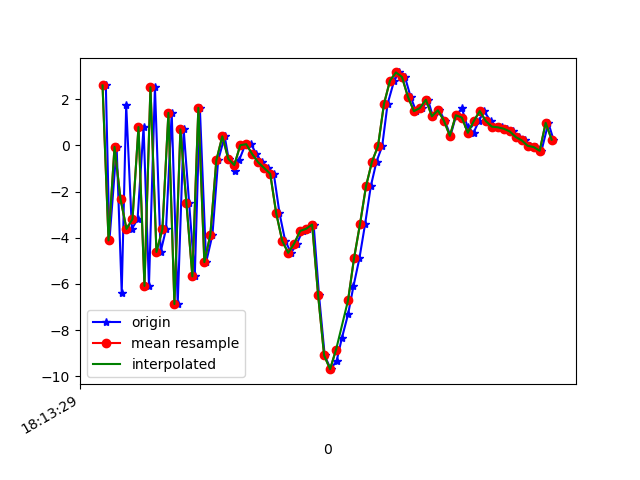

The data file committed next to this chart (first rows):
1617819209591, 514853149545230, 2.5929353, -0.85840106, -3.8475757
1617819209603, 514853168776000, -4.117, -2.13, 5.424
1617819209627, 514853188006770, -0.06641, -1.244, -7.606
1617819209644, 514853207237540, -6.384, -2.255, 1.028
1617819209659, 514853226468310, 1.736, -0.5686, -4.507
1617819209678, 514853245699080, -3.621, -1.256, 6.975
1617819209697, 514853264929850, -3.196, -0.4404, -8.273
1617819209717, 514853284160620, 0.7897, 0.6905, 6.664
1617819209735, 514853303391390, -6.085, -0.8119, -3.905
1617819209755, 514853322622160, 2.514, 1.121, -2.777
1617819209774, 514853341852930, -4.616, 1.444, 5.248
1617819209792, 514853361083700, -3.63, 3.888, -8.864
1617819209811, 514853380314470, 1.405, 5.132, 5.927
1617819209831, 514853399545240, -6.872, 1.831, -0.09233
1617819209851, 514853418776010, 0.6867, 1.571, -2.757
1617819209869, 514853438006780, -2.477, 0.8294, 8.784
1617819209888, 514853457237550, -5.674, 0.1882, -6.737
1617819209905, 514853476468320, 1.624, 1.194, 2.163
1617819209926, 514853495699090, -5.057, -1.8, 2.063
1617819209947, 514853514929860, -3.88, -2.982, -5.65
1617819209966, 514853534160630, -0.6559, -2.272, -0.4327
1617819209988, 514853553391400, 0.3898, -2.207, -0.6652
1617819210001, 514853572622170, -0.588, -2.173, -0.7489
1617819210021, 514853591852940, -1.091, -1.044, -1.609
1617819210037, 514853611083710, -0.6209, 1.815, -3.63
1617819210056, 514853630314480, 0.004819, 0.8779, -4.636
1617819210076, 514853649545250, 0.04816, 0.5742, -4.816
1617819210094, 514853668776020, -0.3823, 0.3646, -6.339
1617819210113, 514853688006790, -0.7395, 0.6095, -7.859
1617819210134, 514853707237560, -0.9855, 0.673, -7.94
1617819210152, 514853726468330, -1.233, 0.2146, -6.65
1617819210171, 514853745699100, -2.939, 0.3003, -5.722
1617819210190, 514853764929870, -4.134, 0.5273, -5.047
1617819210210, 514853784160640, -4.655, 0.1311, -4.846
1617819210229, 514853803391410, -4.255, -1.643, -5.813
1617819210248, 514853822622180, -3.707, -3.305, -6.609
1617819210265, 514853841852950, -3.615, -1.841, -5.814
1617819210285, 514853861083720, -3.43, 0.7391, -4.604
1617819210303, 514853880314490, -6.491, 1.192, -4.048
1617819210322, 514853899545260, -9.096, 1.144, 2.359
1617819210342, 514853918776030, -9.691, 2.773, 8.527
1617819210362, 514853938006800, -9.326, 2.065, 12.01
1617819210379, 514853957237570, -8.361, 1.435, 13.33
1617819210400, 514853976468340, -7.317, 0.2188, 13.83
1617819210418, 514853995699110, -6.105, 0.4655, 13.27
1617819210438, 514854014929880, -4.887, 2.76, 11.67
1617819210457, 514854034160650, -3.401, 5.526, 10.18
1617819210476, 514854053391420, -1.768, 6.173, 8.533
1617819210495, 514854072622190, -0.7059, 4.896, 6.567
1617819210514, 514854091852960, -0.03377, 2.528, 5.259
1617819210532, 514854111083730, 1.794, 1.538, 3.357
1617819210554, 514854130314500, 2.8, 1.284, 2.113
1617819210571, 514854149545270, 3.155, 0.9413, 0.8481
1617819210590, 514854168776040, 2.96, 1.619, -1.128
1617819210609, 514854188006810, 2.097, 1.873, -2.35
1617819210627, 514854207237580, 1.479, 0.7202, -2.389
1617819210647, 514854226468350, 1.615, -0.6047, -1.869
1617819210667, 514854245699120, 1.974, -0.4786, -1.581
1617819210683, 514854264929890, 1.256, 1.319, -1.745
1617819210705, 514854284160660, 1.518, -0.2375, -1.154
1617819210723, 514854303391430, 1.07, -4.55, 0.3261
... 19 more rows
